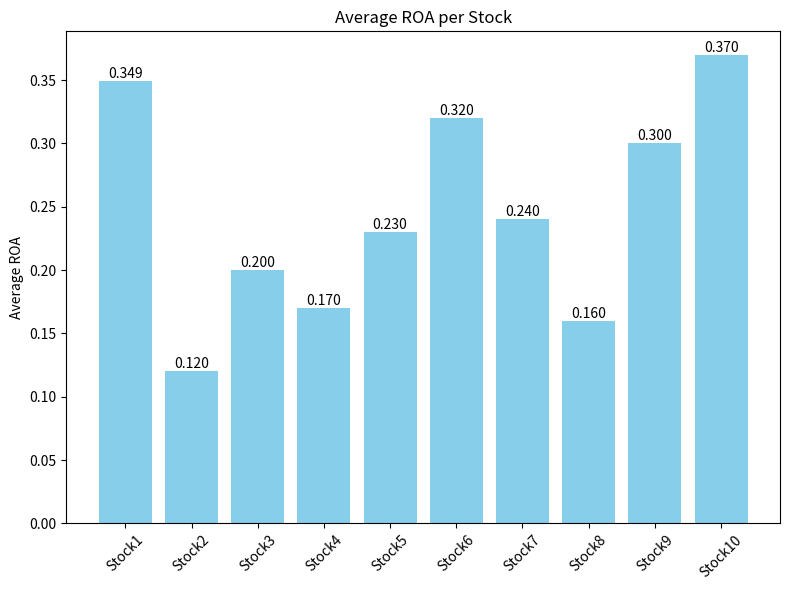
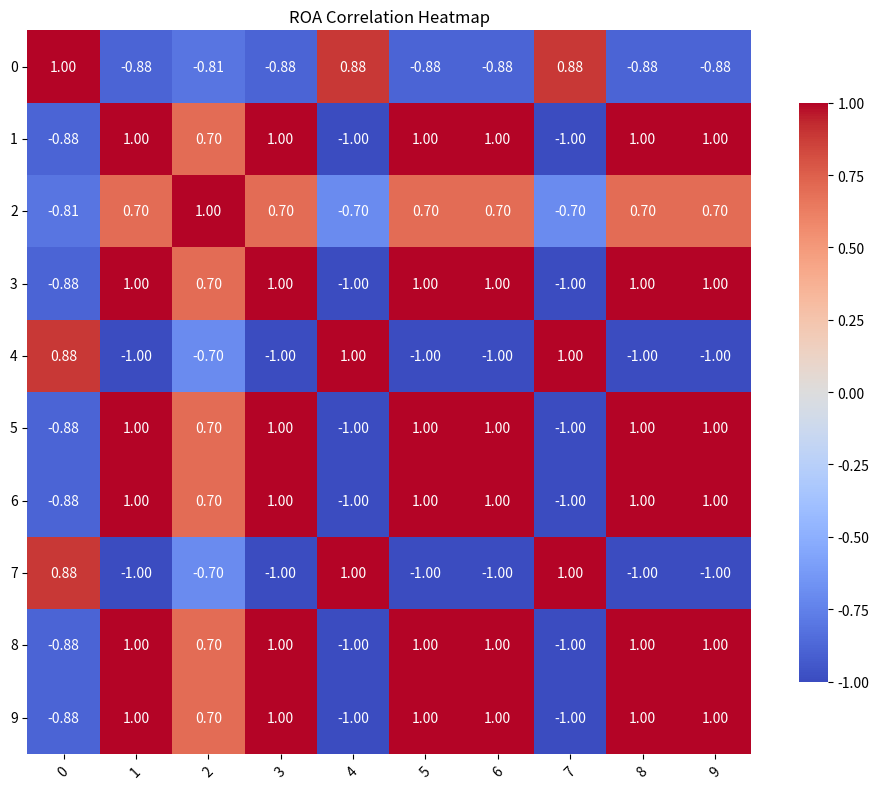

Source code (Python) for these figures, in order:
import numpy as np
import pandas as pd
import seaborn as sns
import matplotlib.pyplot as plt

# Input your own ROA data for 10 stocks over n years
# Remember to put commas between the values
roa_data = np.array([
    [0.5324, 0.5742, 0.3855, 0.0817, 0.1720],  # Stock 1：NVDA
    [0.10, 0.11, 0.12, 0.13, 0.14], # Stock 2:
    [0.20, 0.18, 0.19, 0.21, 0.22], # Stock 3:
    [0.15, 0.16, 0.17, 0.18, 0.19], # Stock 4:
    [0.25, 0.24, 0.23, 0.22, 0.21], # Stock 5:
    [0.30, 0.31, 0.32, 0.33, 0.34], # Stock 6:
    [0.22, 0.23, 0.24, 0.25, 0.26], # Stock 7:
    [0.18, 0.17, 0.16, 0.15, 0.14], # Stock 8:
    [0.28, 0.29, 0.30, 0.31, 0.32], # Stock 9:
    [0.35, 0.36, 0.37, 0.38, 0.39]  # Stock10:
])

# Calculate the average ROA for each stock
avg_roa = np.mean(roa_data, axis=1)  # shape: (10,)
# Print the average ROA for each stock
print("Average ROA for each stock:")
for i, roa in enumerate(avg_roa, 1):
    print(f"Stock {i}: {roa:.4f}")

# Transpose the data to have stocks as rows and years as columns
roa_data_t = roa_data.T  # shape = (5, 10)

# Calculate the portfolio diversity based on correlation
# Using the correlation matrix to measure diversity
def portfolio_diversity(roa_data_t):
    df = pd.DataFrame(roa_data_t)
    corr_matrix = df.corr()
    upper_tri = corr_matrix.where(np.triu(np.ones(corr_matrix.shape), k=1).astype(bool))
    avg_corr = upper_tri.stack().mean()
    diversity = 1 - avg_corr
    return diversity, corr_matrix

# Calculate the portfolio diversity
# The diversity value will be between 0 (no diversity) and 1 (maximum diversity)
# A higher value indicates a more diverse portfolio 
diversity, corr_matrix = portfolio_diversity(roa_data_t)
print("Portfolio Diversity (correlation-based):", diversity)

# =============== Visualization ===============
# Visualize the average ROA for each stock
plt.figure(figsize=(8, 6))
plt.bar([f"Stock{i+1}" for i in range(len(avg_roa))], avg_roa, color='skyblue')
plt.title("Average ROA per Stock")
plt.ylabel("Average ROA")
plt.xticks(rotation=45)
for i, v in enumerate(avg_roa):
    plt.text(i, v, f"{v:.3f}", ha='center', va='bottom')
plt.tight_layout()
# Save the plot
plt.savefig("average_roa_per_stock.png") 

# Visualize the correlation matrix
plt.figure(figsize=(10,8))
sns.heatmap(corr_matrix, annot=True, fmt=".2f", cmap="coolwarm", square=True, cbar_kws={"shrink": .8})
plt.title("ROA Correlation Heatmap")
plt.xticks(rotation=45)
plt.yticks(rotation=0)
plt.tight_layout()
# Save the correlation heatmap
plt.savefig("roa_correlation_heatmap.png")

